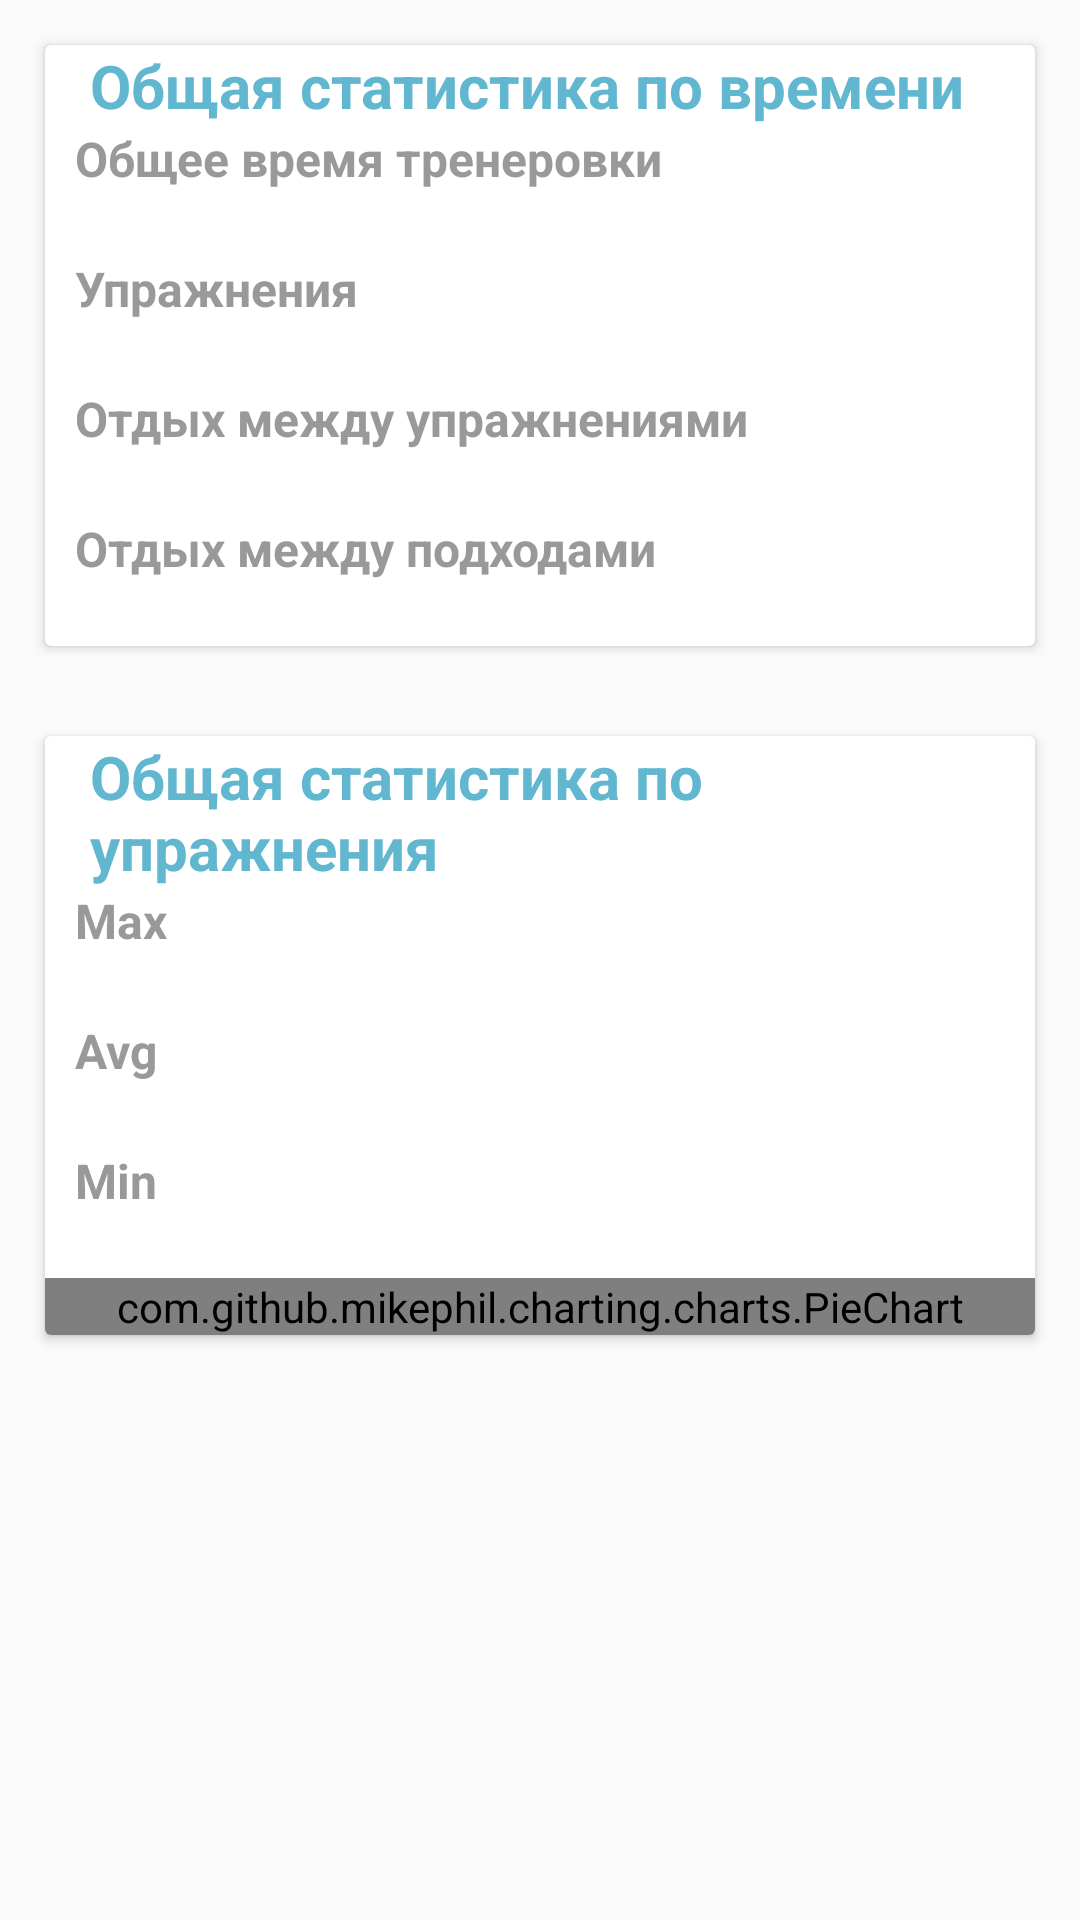

Reconstruct the res/layout file that produces this screen, plus the resources it refers to.
<!-- AndroidManifest.xml: application theme AppTheme -->
<!-- res/layout/day_statistic_time.xml -->
<?xml version="1.0" encoding="utf-8"?>
<ScrollView xmlns:android="http://schemas.android.com/apk/res/android"
    xmlns:app="http://schemas.android.com/apk/res-auto"
    android:layout_width="match_parent"
    android:layout_height="match_parent">
<LinearLayout
    android:orientation="vertical" android:layout_width="match_parent"
    android:layout_height="match_parent">

    <android.support.v7.widget.CardView
        android:layout_width="match_parent"
        android:layout_height="match_parent"
        android:layout_margin="15dp"
        android:elevation="5dp" >

        <LinearLayout
            android:layout_width="match_parent"
            android:layout_height="match_parent"
            android:orientation="vertical">



            <TextView

                android:layout_width="match_parent"
                android:layout_height="wrap_content"
                android:layout_gravity="center"
                style="@style/DayStatatText"
                android:textColor="@color/colorPBlue"
                android:textSize="20sp"
                android:text="@string/day_statistic_lable_0" />

            <TextView
                 android:layout_width="match_parent"
                android:layout_height="wrap_content"
                style="@style/DayStatatText"
                android:text="@string/day_statistic_lable_1" />
            <TextView
                android:id="@+id/textComonTime1"
                style="@style/DayStatatText"
                android:layout_width="wrap_content"
                android:layout_height="wrap_content"
                android:layout_gravity="right"
                android:layout_marginRight="20dp"
                android:textColor="@color/colorPBlue"
                 />
            <TextView
                style="@style/DayStatatText"
                android:layout_width="match_parent"
                android:layout_height="wrap_content"
                android:text="@string/day_statistic_lable_2" />
            <TextView
                android:id="@+id/textComonTime2"
                style="@style/DayStatatText"
                android:layout_width="wrap_content"
                android:layout_height="wrap_content"
                android:layout_gravity="right"
                android:layout_marginRight="20dp"
                android:textColor="@color/colorPGreen"
                />
            <TextView
                style="@style/DayStatatText"
                android:layout_width="match_parent"
                android:layout_height="wrap_content"
                android:text="@string/day_statistic_lable_3" />
            <TextView
                android:id="@+id/textComonTime3"
                style="@style/DayStatatText"
                android:layout_width="wrap_content"
                android:layout_height="wrap_content"
                android:layout_gravity="right"
                android:layout_marginRight="20dp"
                android:textColor="@color/colorPYellow"
                />
            <TextView
                style="@style/DayStatatText"
                android:layout_width="match_parent"
                android:layout_height="wrap_content"
                android:text="@string/day_statistic_lable_4" />
            <TextView
                android:id="@+id/textComonTime4"
                style="@style/DayStatatText"
                android:layout_width="wrap_content"
                android:layout_height="wrap_content"
                android:layout_gravity="right"
                android:layout_marginRight="20dp"
                android:textColor="@color/colorPRed"
                />

            <com.github.mikephil.charting.charts.PieChart
                android:id="@+id/chartHalfPie1"
                android:layout_width="match_parent"
                android:layout_height="0dp"
                android:layout_marginLeft="10dp"
                android:layout_marginRight="10dp"
                        />
        </LinearLayout>

    </android.support.v7.widget.CardView>

    <android.support.v7.widget.CardView
        android:layout_width="match_parent"
        android:layout_height="wrap_content"
        android:layout_margin="15dp"
        android:elevation="5dp"
        android:background="@color/TOrange100">

        <LinearLayout
            android:layout_width="match_parent"
            android:layout_height="match_parent"
            android:orientation="vertical">

            <TextView
                android:layout_width="match_parent"
                android:layout_height="wrap_content"
                android:layout_gravity="center"
                style="@style/DayStatatText"
                android:textColor="@color/colorPBlue"
                android:textSize="20sp"
                android:text="@string/day_statistic_lable_exes_0" />

            <TextView
                style="@style/DayStatatText"
                android:layout_width="match_parent"
                android:layout_height="wrap_content"
                android:text="@string/day_statistic_lable_exes_1" />

            <TextView
                style="@style/DayStatatText"
                android:id="@+id/textExes1"
                android:layout_gravity="right"
                android:layout_marginRight="20dp"
                android:layout_width="wrap_content"
                android:layout_height="wrap_content"
                 />
            <TextView
                style="@style/DayStatatText"
                android:layout_width="match_parent"
                android:layout_height="wrap_content"
                android:text="@string/day_statistic_lable_exes_2" />

            <TextView
                style="@style/DayStatatText"
                android:id="@+id/textExes2"
                android:layout_gravity="right"
                android:layout_marginRight="20dp"
                android:layout_width="wrap_content"
                android:layout_height="wrap_content"
                />
            <TextView
                style="@style/DayStatatText"
                android:layout_width="match_parent"
                android:layout_height="wrap_content"
                android:text="@string/day_statistic_lable_exes_3" />

            <TextView
                style="@style/DayStatatText"
                android:id="@+id/textExes3"
                android:layout_gravity="right"
                android:layout_marginRight="20dp"
                android:layout_width="wrap_content"
                android:layout_height="wrap_content"
                />

            <com.github.mikephil.charting.charts.PieChart
                android:id="@+id/chartHalfPie2"
                android:layout_width="match_parent"
                android:layout_height="match_parent"
                              />
        </LinearLayout>

    </android.support.v7.widget.CardView>

    <Space
        android:layout_width="match_parent"
        android:layout_height="20dp" />

    <TextView
        android:id="@+id/textView5"
        android:layout_width="match_parent"
        android:layout_height="wrap_content"
        android:text="  " />

</LinearLayout>
</ScrollView>
<!-- resources referenced by this layout -->
<resources>
  <color name="TOrange100">#99ffe0b2</color>
  <color name="colorPBlue">#61B7CF</color>
  <color name="colorPGreen">#AED581</color>
  <color name="colorPRed">#FFAB91</color>
  <color name="colorPYellow">#FFF176</color>
  <string name="day_statistic_lable_0">Общая статистика по времени</string>
  <string name="day_statistic_lable_1">Общее время тренеровки</string>
  <string name="day_statistic_lable_2">Упражнения</string>
  <string name="day_statistic_lable_3">Отдых между упражнениями</string>
  <string name="day_statistic_lable_4">Отдых между подходами</string>
  <string name="day_statistic_lable_exes_0">Общая статистика по упражнения</string>
  <string name="day_statistic_lable_exes_1">Max</string>
  <string name="day_statistic_lable_exes_2">Avg</string>
  <string name="day_statistic_lable_exes_3">Min</string>
  <style name="DayStatatText">
          <item name="android:layout_height">wrap_content</item>
          <item name="android:layout_width">wrap_content</item>
          <item name="android:layout_marginLeft">10dp</item>
          <item name="android:textSize">@dimen/list_progs_size</item>
          <item name="android:textColor">@color/colorPGrey</item>
          <item name="android:textStyle">bold</item>
  
      </style>
  <style name="AppTheme" parent="Theme.AppCompat.Light.DarkActionBar">
          
          <item name="colorPrimary">@color/colorPrimary</item>
          <item name="colorPrimaryDark">@color/colorPrimaryDark</item>
          <item name="colorAccent">@color/colorAccent</item>
      </style>
  <dimen name="list_progs_size">20dp</dimen>
  <color name="colorPGrey">#999999</color>
  <color name="colorPrimary">#FB8C00</color>
  <color name="colorPrimaryDark">#EF6C00</color>
  <color name="colorAccent">#FF3D00</color>
</resources>
